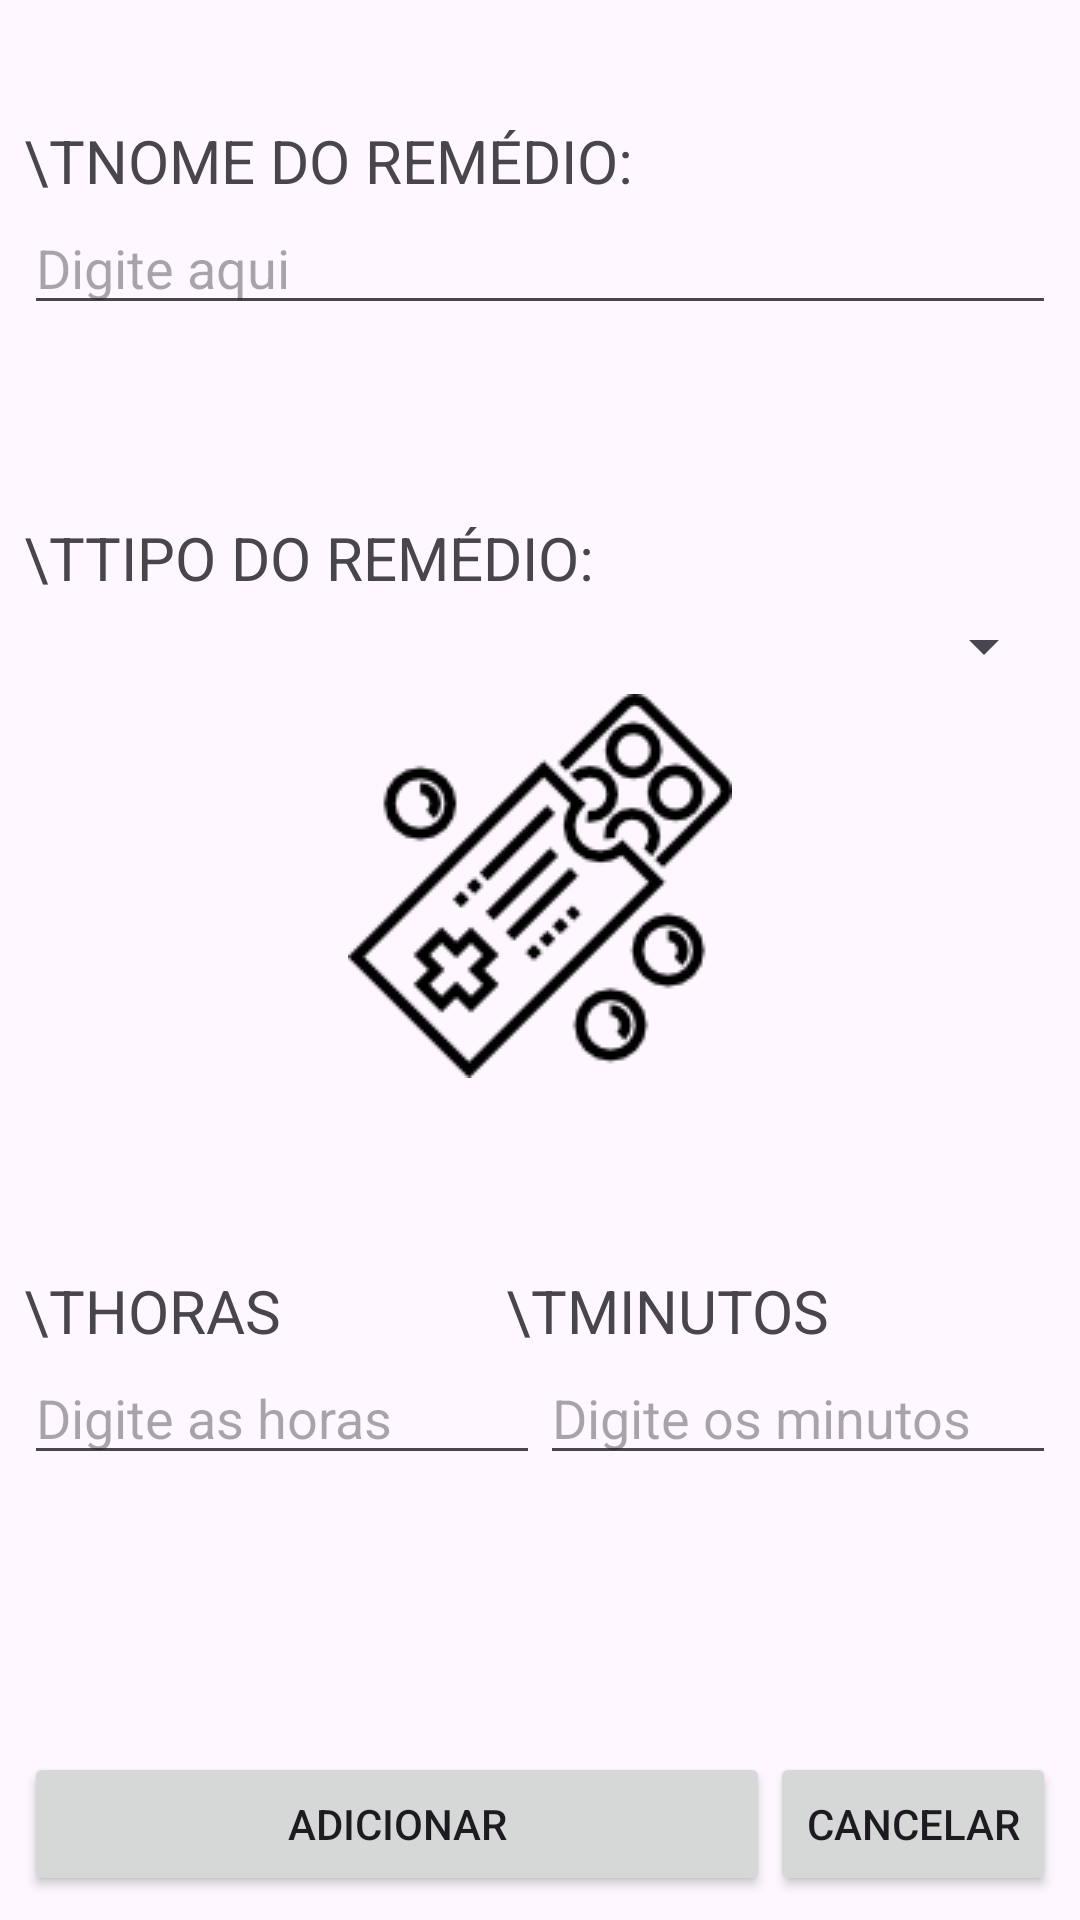

Android layout source for this screen:
<!-- AndroidManifest.xml: application theme Theme.PrototipoIHC -->
<!-- res/layout/activity_adicionar.xml -->
<?xml version="1.0" encoding="utf-8"?>
<LinearLayout xmlns:android="http://schemas.android.com/apk/res/android"
    xmlns:app="http://schemas.android.com/apk/res-auto"
    xmlns:tools="http://schemas.android.com/tools"
    android:layout_width="match_parent"
    android:layout_height="match_parent"
    android:orientation="vertical"
    android:padding="8dp"
    tools:context=".activity.AdicionarActivity">

    <Space
        android:layout_width="match_parent"
        android:layout_height="32dp" />

    <TextView
        android:id="@+id/textView7"
        android:layout_width="match_parent"
        android:layout_height="wrap_content"
        android:text="\tNome do Remédio:"
        android:textAllCaps="true"
        android:textSize="20sp" />

    <EditText
        android:id="@+id/editText_nome_adicionar"
        android:layout_width="match_parent"
        android:layout_height="wrap_content"
        android:ems="10"
        android:hint="Digite aqui"
        android:inputType="text" />

    <Space
        android:layout_width="match_parent"
        android:layout_height="64dp" />

    <TextView
        android:id="@+id/textView13"
        android:layout_width="match_parent"
        android:layout_height="wrap_content"
        android:text="\tTipo do Remédio:"
        android:textAllCaps="true"
        android:textSize="20sp" />

    <Spinner
        android:id="@+id/spinner"
        android:layout_width="match_parent"
        android:layout_height="32dp" />

    <ImageView
        android:id="@+id/image_adicionarTipo"
        android:layout_width="match_parent"
        android:layout_height="128dp"
        app:srcCompat="@drawable/medicine" />

    <Space
        android:layout_width="match_parent"
        android:layout_height="64dp" />

    <LinearLayout
        android:layout_width="match_parent"
        android:layout_height="wrap_content"
        android:orientation="horizontal">

        <TextView
            android:id="@+id/textView14"
            android:layout_width="wrap_content"
            android:layout_height="wrap_content"
            android:layout_weight="1"
            android:text="\tHoras"
            android:textAllCaps="true"
            android:textSize="20sp" />

        <TextView
            android:id="@+id/textView15"
            android:layout_width="wrap_content"
            android:layout_height="wrap_content"
            android:layout_weight="1"
            android:text="\tMinutos"
            android:textAllCaps="true"
            android:textSize="20sp" />

    </LinearLayout>

    <LinearLayout
        android:layout_width="wrap_content"
        android:layout_height="0dp"
        android:layout_weight="1"
        android:orientation="horizontal">

        <EditText
            android:id="@+id/editText_hora_add"
            android:layout_width="wrap_content"
            android:layout_height="wrap_content"
            android:layout_weight="1"
            android:ems="10"
            android:hint="Digite as horas"
            android:inputType="number" />

        <EditText
            android:id="@+id/editText_minuto_add"
            android:layout_width="wrap_content"
            android:layout_height="wrap_content"
            android:layout_weight="1"
            android:ems="10"
            android:hint="Digite os minutos"
            android:inputType="number" />

    </LinearLayout>

    <LinearLayout
        android:layout_width="match_parent"
        android:layout_height="wrap_content"
        android:orientation="horizontal">

        <Button
            android:id="@+id/button_adicionar"
            android:layout_width="0dp"
            android:layout_height="wrap_content"
            android:layout_gravity="bottom"
            android:layout_weight="1"
            android:text="ADICIONAR" />

        <Button
            android:id="@+id/button_cancelar_adicionar"
            android:layout_width="wrap_content"
            android:layout_height="wrap_content"
            android:layout_gravity="bottom|right"
            android:text="CANCELAR" />
    </LinearLayout>

</LinearLayout>
<!-- resources referenced by this layout -->
<resources>
  <!-- drawable medicine: png bitmap (drawable, 5015 bytes) -->
  <style name="Theme.PrototipoIHC" parent="Base.Theme.PrototipoIHC" />
  <style name="Base.Theme.PrototipoIHC" parent="Theme.Material3.DayNight.NoActionBar">
          
          
      </style>
</resources>
